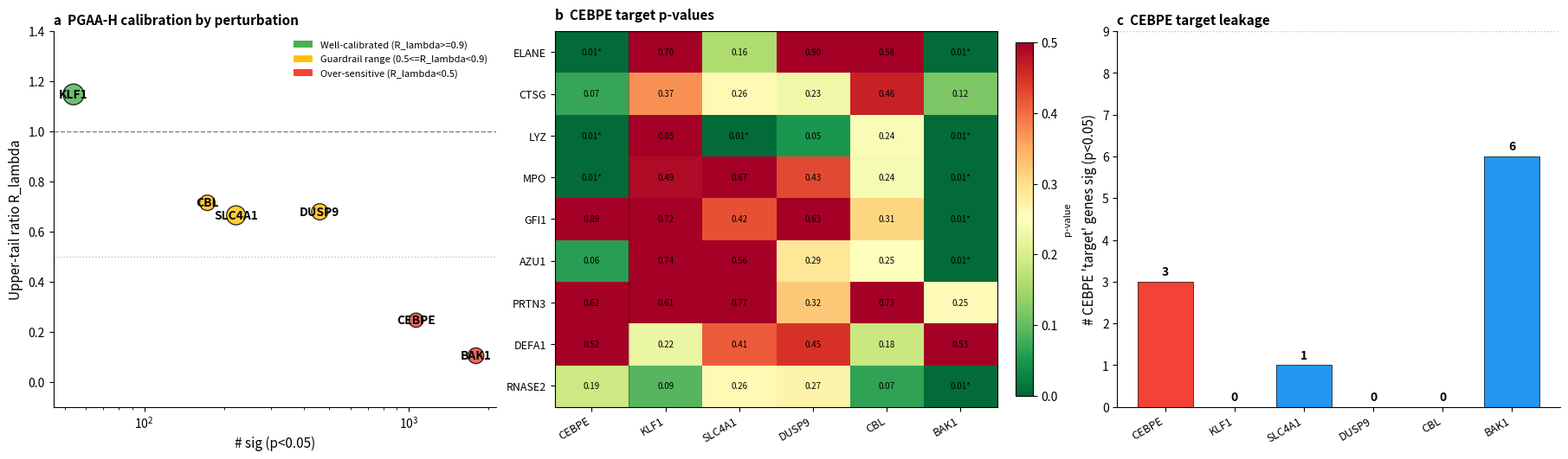

Python code for this plot: (Note: this script raises an exception after producing the figure.)
#!/usr/bin/env python3
"""
Figure: PGAA-H histogram-shape calibration varies across perturbation types.

This diagnostic figure quantifies perturbation-specific calibration for
the PGAA-H histogram-shape diagnostic across six Norman 2019 perturbations.

Panel:
  (a) n_sig vs upper-tail ratio for 6 perturbations (with KLF1 as ideal)
  (b) CEBPE target gene p-values across 6 perturbations (showing
      that ELANE/LYZ/MPO are 'sig' in multiple non-CEBPE perturbations)
  (c) CEBPE target-gene nominal hits across perturbations
"""
import matplotlib
matplotlib.use('Agg')
import matplotlib.pyplot as plt
import numpy as np
import pandas as pd
from pathlib import Path

plt.rcParams.update({'font.size': 10, 'axes.labelsize': 11, 'axes.titlesize': 11,
                      'legend.fontsize': 9, 'figure.dpi': 300})

# Hand-curated data from the 6-target run
results = {
    "KLF1":    {"n_sig": 54,   "upper_tail_ratio": 1.148, "n_pert": 1197, "type": "clean unimodal"},
    "CBL":     {"n_sig": 173,  "upper_tail_ratio": 0.715, "n_pert": 663,  "type": "clean"},
    "SLC4A1":  {"n_sig": 222,  "upper_tail_ratio": 0.665, "n_pert": 1000, "type": "mild bimodal"},
    "DUSP9":   {"n_sig": 460,  "upper_tail_ratio": 0.679, "n_pert": 731,  "type": "mixed"},
    "CEBPE":   {"n_sig": 1063, "upper_tail_ratio": 0.246, "n_pert": 566,  "type": "CRISPRa bimodal"},
    "BAK1":    {"n_sig": 1789, "upper_tail_ratio": 0.104, "n_pert": 687,  "type": "severe bimodal"},
}
df = pd.DataFrame(results).T
df.index.name = "target"
df = df.reset_index()
df = df.sort_values("n_sig")

cebpe_targets = ["ELANE", "CTSG", "LYZ", "MPO", "GFI1", "AZU1",
                 "PRTN3", "DEFA1", "RNASE2"]
# From the multi-target log
p_table = {
    "ELANE":  {"CEBPE": 0.005, "KLF1": 0.697, "SLC4A1": 0.159, "BAK1": 0.005, "DUSP9": 0.901, "CBL": 0.577},
    "LYZ":    {"CEBPE": 0.005, "KLF1": 0.851, "SLC4A1": 0.005, "BAK1": 0.005, "DUSP9": 0.050, "CBL": 0.244},
    "MPO":    {"CEBPE": 0.005, "KLF1": 0.488, "SLC4A1": 0.672, "BAK1": 0.005, "DUSP9": 0.428, "CBL": 0.239},
    "AZU1":   {"CEBPE": 0.060, "KLF1": 0.741, "SLC4A1": 0.562, "BAK1": 0.005, "DUSP9": 0.289, "CBL": 0.249},
    "GFI1":   {"CEBPE": 0.886, "KLF1": 0.716, "SLC4A1": 0.423, "BAK1": 0.005, "DUSP9": 0.632, "CBL": 0.309},
    "CTSG":   {"CEBPE": 0.070, "KLF1": 0.373, "SLC4A1": 0.259, "BAK1": 0.119, "DUSP9": 0.229, "CBL": 0.463},
    "PRTN3":  {"CEBPE": 0.622, "KLF1": 0.612, "SLC4A1": 0.766, "BAK1": 0.254, "DUSP9": 0.323, "CBL": 0.731},
    "DEFA1":  {"CEBPE": 0.517, "KLF1": 0.224, "SLC4A1": 0.413, "BAK1": 0.532, "DUSP9": 0.448, "CBL": 0.184},
    "RNASE2": {"CEBPE": 0.189, "KLF1": 0.090, "SLC4A1": 0.259, "BAK1": 0.005, "DUSP9": 0.269, "CBL": 0.065},
}

# ── Figure: 3 panels ──────────────────────────────────────
ROOT = Path("/Users/guoxutao/.openclaw/workspace/PGAA_method_paper")
CM_FIG_DIR = ROOT / "COMMUNICATIONS_MEDICINE_TRANSFER" / "figures_png"
CAIC_FIG_DIR = ROOT / "COMMUNICATIONS_AI_COMPUTING_TRANSFER" / "figures_png"

fig, axes = plt.subplots(1, 3, figsize=(18, 5.2), constrained_layout=True)

# Panel A: n_sig vs upper-tail ratio scatter
ax = axes[0]
colors = ['#4CAF50' if t['upper_tail_ratio'] >= 0.9 else ('#FFC107' if t['upper_tail_ratio'] >= 0.5 else '#F44336')
          for _, t in df.iterrows()]
sizes = [t['n_pert'] / 4 for _, t in df.iterrows()]
ax.scatter(df["n_sig"], df["upper_tail_ratio"], s=sizes, c=colors, edgecolor='black', linewidth=1, alpha=0.8)
for _, t in df.iterrows():
    ax.annotate(t["target"], (t["n_sig"], t["upper_tail_ratio"]),
                fontsize=10, fontweight='bold', ha='center', va='center')
ax.axhline(1.0, color='black', linestyle='--', linewidth=1, alpha=0.5, label='Ideal R_lambda=1')
ax.axhline(0.5, color='gray', linestyle=':', linewidth=1, alpha=0.5, label='Guardrail R_lambda=0.5')
ax.set_xlabel("# sig (p<0.05)")
ax.set_ylabel("Upper-tail ratio R_lambda")
ax.set_title("a  PGAA-H calibration by perturbation", loc="left", fontweight="bold")
ax.set_xscale('log')
ax.set_ylim(-0.1, 1.4)
ax.legend(frameon=False, fontsize=8, loc='lower right')
ax.spines['top'].set_visible(False); ax.spines['right'].set_visible(False)

# Add color legend
from matplotlib.patches import Patch
legend_elements = [
    Patch(facecolor='#4CAF50', label='Well-calibrated (R_lambda>=0.9)'),
    Patch(facecolor='#FFC107', label='Guardrail range (0.5<=R_lambda<0.9)'),
    Patch(facecolor='#F44336', label='Over-sensitive (R_lambda<0.5)'),
]
ax.legend(handles=legend_elements, frameon=False, fontsize=8, loc='upper right')

# Panel B: heatmap of CEBPE target p-values across perturbations
ax = axes[1]
genes_order = cebpe_targets
targets_order = ["CEBPE", "KLF1", "SLC4A1", "DUSP9", "CBL", "BAK1"]
mat = np.zeros((len(genes_order), len(targets_order)))
for i, g in enumerate(genes_order):
    for j, t in enumerate(targets_order):
        mat[i, j] = p_table[g][t]
im = ax.imshow(mat, aspect='auto', cmap='RdYlGn_r', vmin=0, vmax=0.5)
ax.set_xticks(range(len(targets_order)))
ax.set_xticklabels(targets_order, rotation=30, ha='right', fontsize=9)
ax.set_yticks(range(len(genes_order)))
ax.set_yticklabels(genes_order, fontsize=9)
ax.set_title("b  CEBPE target p-values", loc="left", fontweight="bold", pad=10)
# Annotate sig ones
for i in range(len(genes_order)):
    for j in range(len(targets_order)):
        v = mat[i, j]
        mark = "*" if v < 0.05 else ""
        ax.text(j, i, f"{v:.2f}{mark}", ha='center', va='center',
                fontsize=7, color='black')
cbar = plt.colorbar(im, ax=ax, fraction=0.04, pad=0.04)
cbar.set_label("p-value", fontsize=8)
# Lightly mark the CEBPE column as the matched perturbation context.
ax.axvline(0.5, color='black', linewidth=1.0, alpha=0.25)

# Panel C: how many CEBPE 'target' genes are sig (p<0.05) in each perturbation
ax = axes[2]
n_sig_per_target = {t: sum(1 for g in cebpe_targets if p_table[g][t] < 0.05) for t in targets_order}
bars = ax.bar(range(len(targets_order)),
              [n_sig_per_target[t] for t in targets_order],
              color=['#F44336' if t == 'CEBPE' else '#2196F3' for t in targets_order],
              edgecolor='black', linewidth=0.5)
for i, (t, n) in enumerate(n_sig_per_target.items()):
    ax.text(i, n + 0.15, str(n), ha='center', fontsize=10, fontweight='bold')
ax.set_xticks(range(len(targets_order)))
ax.set_xticklabels(targets_order, rotation=30, ha='right', fontsize=9)
ax.set_ylabel("# CEBPE 'target' genes sig (p<0.05)")
ax.set_ylim(0, 9)
ax.axhline(9, color='gray', linestyle=':', linewidth=1, alpha=0.5)
ax.set_title("c  CEBPE target leakage", loc="left", fontweight="bold")
ax.spines['top'].set_visible(False); ax.spines['right'].set_visible(False)

out = ROOT / "scripts" / "figure_s2_calibration_multitarget.tif"
plt.savefig(out, format='tiff', dpi=300, bbox_inches='tight')
plt.savefig(ROOT / "figures_png" / "figure_3.png", format='png', dpi=300, bbox_inches='tight')
plt.savefig(CM_FIG_DIR / "figure_3.png", format='png', dpi=300, bbox_inches='tight')
plt.savefig(CAIC_FIG_DIR / "figure_3.png", format='png', dpi=300, bbox_inches='tight')
print(f"Saved: {out}")
print("\nThis diagnostic figure documents perturbation-specific PGAA-H calibration.")
print("Users should run perturbation controls before interpreting PGAA-H rankings.")
